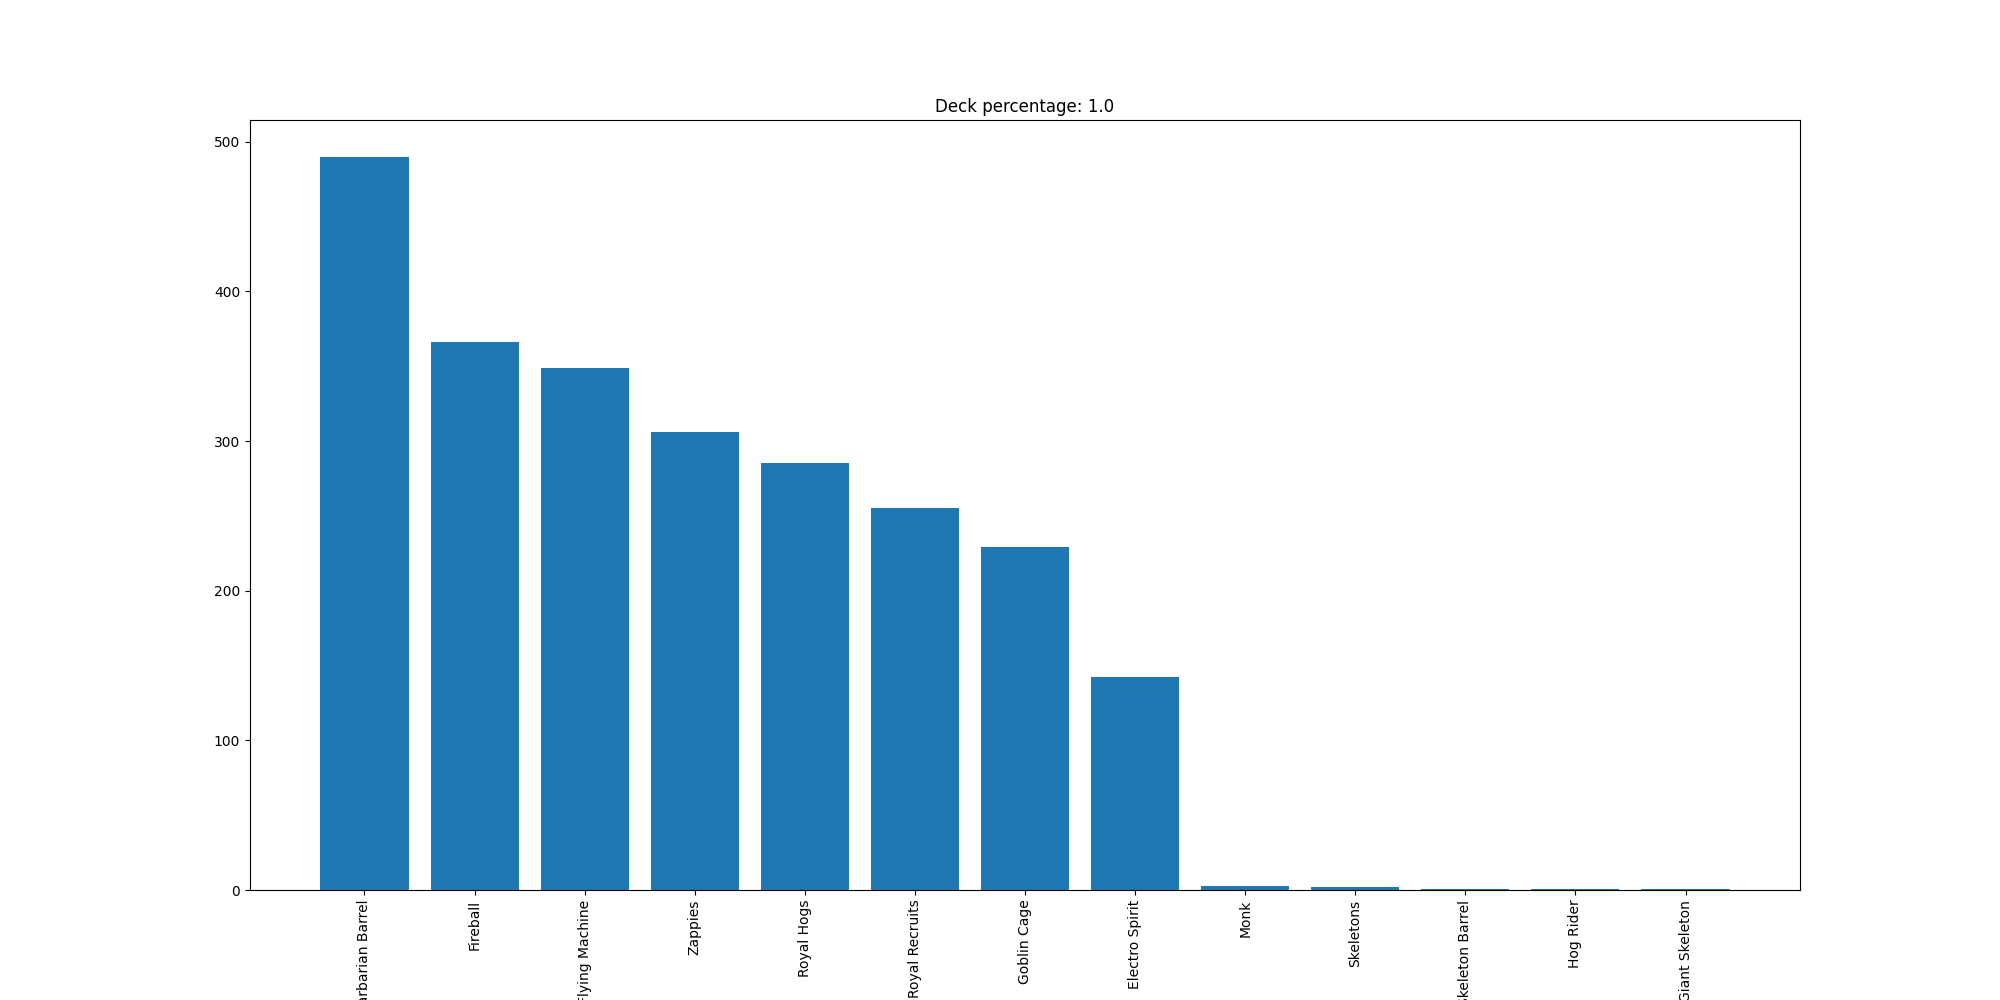

The file beside this chart, header and first rows:
Barbarian Barrel, 490
Fireball, 366
Flying Machine, 349
Zappies, 306
Royal Hogs, 285
Royal Recruits, 255
Goblin Cage, 229
Electro Spirit, 142
Monk, 3
Skeletons, 2
Skeleton Barrel, 1
Hog Rider, 1
Giant Skeleton, 1
